Run: headless pygame with SDL's dummy video driver; simulated clock (each Clock.tick advances the game by its frame time, no real sleeping); random seed 0; keys injected as events and as key.get_pressed() state; mouse plan: one left click at the window centre at the start of phase 2, then a move to the lower-right quarter at the start of phase 3.
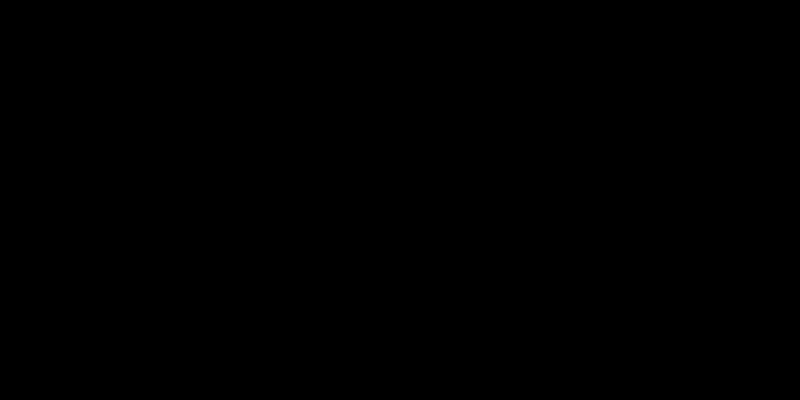
Frame 1 of 4 · flips 1–60 · no input
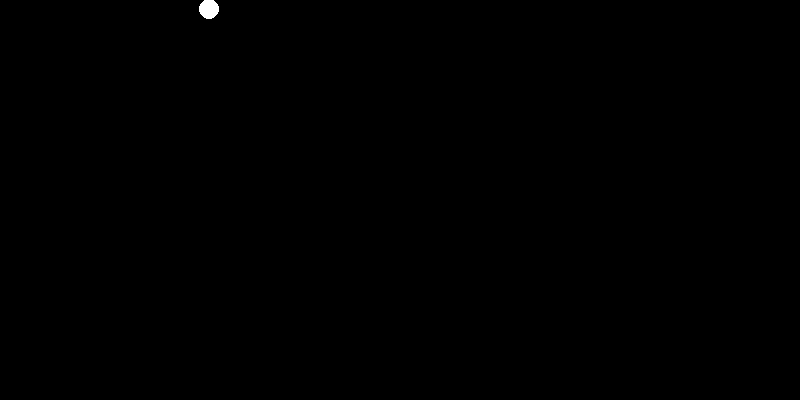
Frame 2 of 4 · flips 61–180 · clicked the window centre · tapped SPACE, RETURN · held RIGHT (→), D
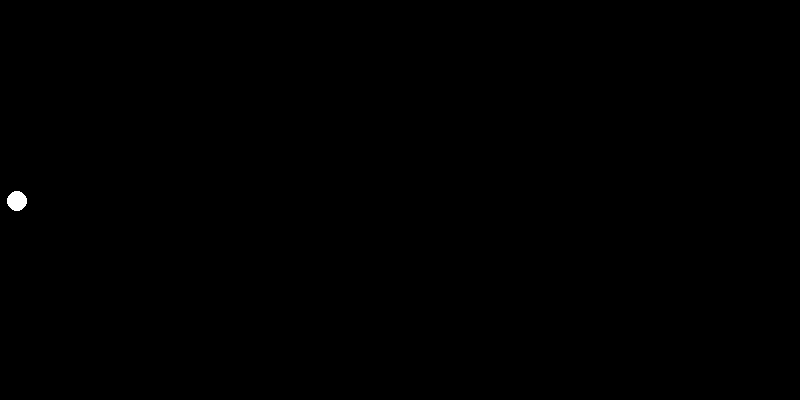
Frame 3 of 4 · flips 181–300 · moved the mouse to the lower-right quarter · held DOWN (↓), S
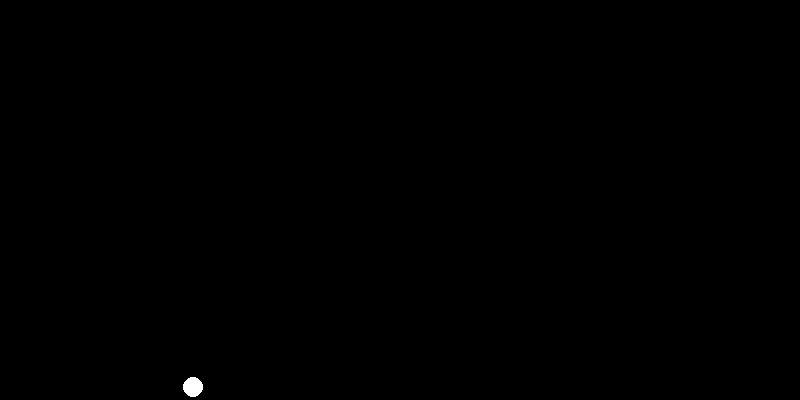
Frame 4 of 4 · flips 301–420 · held LEFT (←), A, UP (↑), W

The pygame program that drew these frames:

import pygame

if __name__ == '__main__':
    pygame.init()
    size = width, height = 800, 400
    screen = pygame.display.set_mode(size)
    screen.fill((0, 0, 0))
    pygame.display.set_caption('Шарики')
    v = 100
    screen2 = pygame.Surface(screen.get_size())
    clock = pygame.time.Clock()
    running = True
    circles = []
    while running:
        # внутри игрового цикла ещё один цикл
        # приема и обработки сообщений
        for event in pygame.event.get():
            # при закрытии окна
            if event.type == pygame.QUIT:
                running = False
            if event.type == pygame.MOUSEBUTTONDOWN:
                x, y = pygame.mouse.get_pos()
                circles.append([x, y, -1, -1])

        # отрисовка и изменение свойств объектов
        screen.fill((0, 0, 0))
        for i in range(len(circles)):

            x, y, d1, d2 = circles[i]

            pygame.draw.circle(screen, (255, 255, 255), (x, y), 10)

            if x - 10 <= 0:
                circles[i] = [x, y, 1, d2]
            if x + 10 >= 800:
                circles[i] = [x, y, -1, d2]
            if y - 10 <= 0:
                circles[i] = [x, y, d1, 1]
            if y + 10 >= 400:
                circles[i] = [x, y, d1, -1]
        tick = clock.tick()
        for i in range(len(circles)):
            circles[i][0] += v * tick * circles[i][2] / 1000
            circles[i][1] += v * tick * circles[i][3] / 1000
        # обновление экрана
        pygame.display.flip()
    pygame.quit()
